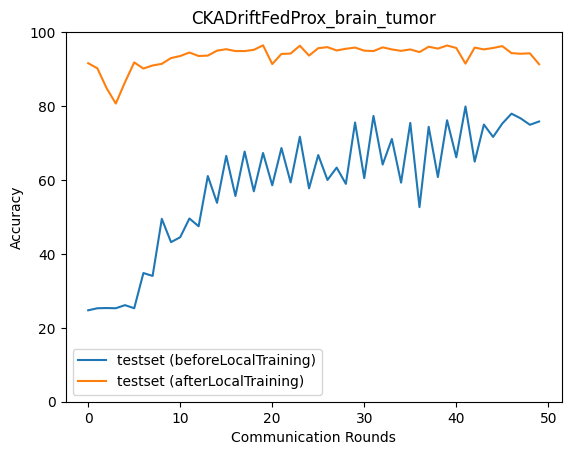

Values plotted in this chart, from the file beside it:
epoch, accuracy_test_before, macro_f1_test_before, macro_precision_test_before, macro_recall_test_before, accuracy_test_after, macro_f1_test_after, macro_precision_test_after, macro_recall_test_after
0, 24.74, 9.915, 6.184, 25.0, 91.59, 91.61, 91.96, 91.65
1, 25.29, 10.09, 6.323, 25.0, 90.19, 90.34, 90.83, 90.21
2, 25.35, 10.11, 6.337, 25.0, 84.85, 84.83, 86, 84.91
3, 25.29, 10.09, 6.323, 25.0, 80.67, 80.8, 84.18, 80.6
4, 26.13, 16.1, 13.62, 25.78, 86.46, 86.45, 86.7, 86.52
5, 25.29, 10.09, 6.323, 25.0, 91.81, 91.8, 91.86, 91.84
6, 34.82, 25.36, 23.91, 34.7, 90.14, 90.22, 91.33, 90.09
7, 34.04, 29.04, 54.62, 33.83, 90.97, 90.97, 91.03, 90.99
8, 49.47, 40.87, 65.95, 49.45, 91.42, 91.43, 91.48, 91.46
9, 43.18, 37.55, 39.17, 42.97, 92.98, 92.92, 92.97, 93.02
10, 44.51, 30.08, 47.15, 44.64, 93.54, 93.56, 93.62, 93.54
11, 49.58, 44.91, 66.82, 49.38, 94.48, 94.51, 94.54, 94.49
12, 47.47, 35.7, 44.22, 47.54, 93.54, 93.49, 93.54, 93.58
13, 61.06, 57.31, 68.93, 60.96, 93.65, 93.66, 93.65, 93.67
14, 53.82, 45.56, 44.34, 53.8, 94.99, 95, 95.01, 95
15, 66.52, 64.33, 73.17, 66.42, 95.38, 95.41, 95.47, 95.38
16, 55.65, 46.78, 46.93, 55.63, 94.87, 94.88, 94.87, 94.89
17, 67.69, 65.63, 73.37, 67.63, 94.87, 94.89, 94.96, 94.88
18, 56.94, 48.4, 45.95, 56.89, 95.21, 95.23, 95.25, 95.23
19, 67.3, 63.74, 73.51, 67.17, 96.43, 96.44, 96.44, 96.45
20, 58.55, 51, 69.53, 58.43, 91.36, 91.38, 91.49, 91.38
21, 68.64, 65.46, 74.31, 68.52, 94.09, 94.09, 94.11, 94.11
22, 59.33, 51.51, 71.09, 59.23, 94.21, 94.23, 94.36, 94.21
23, 71.7, 70.3, 75.62, 71.66, 96.32, 96.33, 96.33, 96.34
24, 57.72, 49.22, 73.57, 57.66, 93.65, 93.58, 93.66, 93.69
25, 66.74, 62.15, 73.11, 66.6, 95.65, 95.68, 95.86, 95.64
26, 60.0, 52.77, 75.89, 59.95, 95.93, 95.94, 95.94, 95.94
27, 63.34, 59.56, 73.45, 63.3, 95.04, 95.01, 95.02, 95.07
28, 58.94, 51.61, 75.06, 58.88, 95.49, 95.5, 95.55, 95.5
29, 75.54, 74.74, 78.36, 75.51, 95.82, 95.83, 95.85, 95.83
30, 60.5, 54.19, 77.18, 60.48, 94.99, 94.99, 94.98, 95
31, 77.33, 76.67, 80.02, 77.29, 94.87, 94.9, 94.93, 94.89
32, 64.18, 59.85, 77.7, 64.17, 95.88, 95.88, 95.87, 95.9
33, 71.09, 69.35, 77.61, 71.01, 95.32, 95.35, 95.39, 95.33
34, 59.28, 53.4, 76.47, 59.26, 94.93, 94.93, 94.93, 94.96
35, 75.43, 74.32, 78.65, 75.37, 95.32, 95.34, 95.38, 95.34
36, 52.65, 42.95, 75.09, 52.72, 94.6, 94.59, 94.59, 94.62
37, 74.37, 73.6, 77.29, 74.36, 96.04, 96.06, 96.05, 96.06
38, 60.78, 56.02, 77.02, 60.88, 95.54, 95.54, 95.53, 95.57
39, 76.16, 75.23, 79.21, 76.09, 96.38, 96.39, 96.4, 96.39
40, 66.13, 63.73, 78.05, 66.15, 95.71, 95.71, 95.71, 95.73
41, 79.89, 79.42, 81.81, 79.89, 91.48, 91.38, 91.85, 91.54
42, 64.96, 62.92, 77.66, 64.97, 95.82, 95.83, 95.83, 95.83
43, 74.99, 73.78, 79.74, 74.94, 95.32, 95.3, 95.32, 95.35
44, 71.64, 70.28, 80.56, 71.76, 95.71, 95.71, 95.72, 95.73
45, 75.26, 74.31, 81.32, 75.32, 96.21, 96.22, 96.22, 96.23
46, 77.94, 76.87, 83.95, 78.09, 94.32, 94.24, 94.44, 94.37
47, 76.66, 76.25, 81.21, 76.65, 94.15, 94.11, 94.16, 94.19
48, 74.93, 74.51, 82.94, 75.02, 94.26, 94.29, 94.48, 94.25
49, 75.82, 75.23, 82.01, 75.79, 91.31, 91.26, 91.73, 91.37
